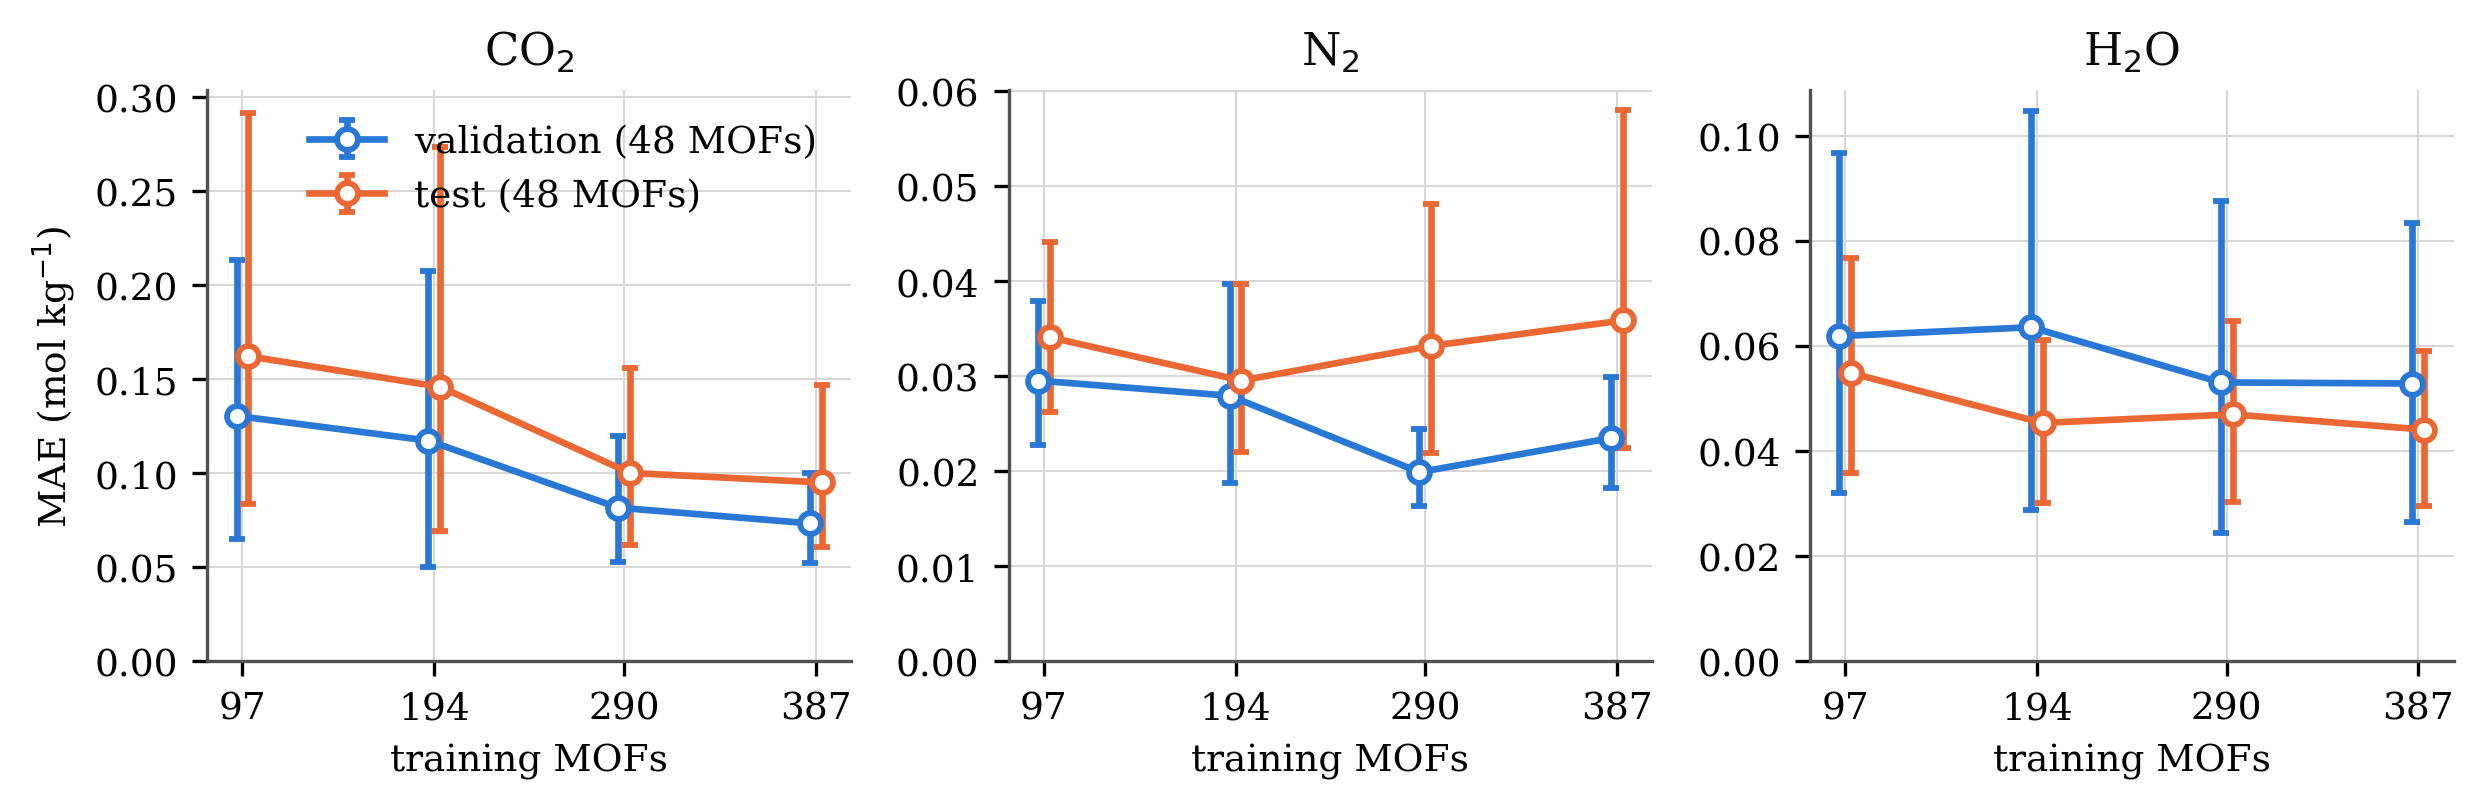

The file beside this chart, header and first rows:
fraction, n_train_mofs, split, gas, MAE, MAE_lo90, MAE_hi90, R2
0.25, 97, val, co2, 0.1305, 0.065, 0.2137, 0.9181
0.25, 97, val, n2, 0.02954, 0.02274, 0.03796, 0.9884
0.25, 97, val, h2o, 0.06185, 0.03201, 0.09671, 0.65
0.25, 97, test, co2, 0.1623, 0.08339, 0.2919, 0.8845
0.25, 97, test, n2, 0.03409, 0.0262, 0.04408, 0.9808
0.25, 97, test, h2o, 0.05482, 0.03591, 0.07682, 0.7428
0.5, 194, val, co2, 0.1174, 0.05019, 0.2076, 0.9202
0.5, 194, val, n2, 0.02794, 0.01872, 0.03969, 0.9847
0.5, 194, val, h2o, 0.06355, 0.02884, 0.1047, 0.5697
0.5, 194, test, co2, 0.146, 0.06917, 0.2735, 0.8902
0.5, 194, test, n2, 0.02954, 0.02203, 0.03974, 0.9835
0.5, 194, test, h2o, 0.04534, 0.03018, 0.06114, 0.8289
0.75, 290, val, co2, 0.08168, 0.05261, 0.12, 0.9773
0.75, 290, val, n2, 0.0199, 0.01631, 0.0244, 0.9948
0.75, 290, val, h2o, 0.05305, 0.02444, 0.08763, 0.7202
0.75, 290, test, co2, 0.1002, 0.06199, 0.1559, 0.9668
0.75, 290, test, n2, 0.03319, 0.02194, 0.04815, 0.9748
0.75, 290, test, h2o, 0.04696, 0.03037, 0.06482, 0.7854
1.0, 387, val, co2, 0.07335, 0.05223, 0.1001, 0.9847
1.0, 387, val, n2, 0.02348, 0.01823, 0.02992, 0.9923
1.0, 387, val, h2o, 0.05284, 0.02651, 0.08345, 0.8099
1.0, 387, test, co2, 0.09512, 0.06084, 0.1468, 0.9706
1.0, 387, test, n2, 0.03586, 0.02239, 0.05803, 0.9627
1.0, 387, test, h2o, 0.04406, 0.02953, 0.05906, 0.8345
